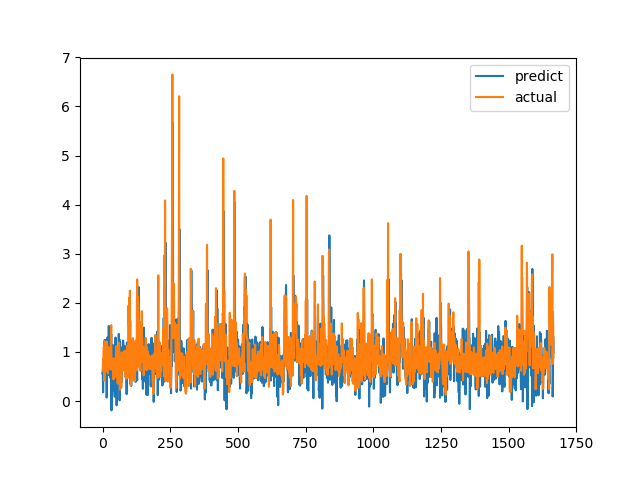

Values plotted in this chart, from the file beside it:
predict, actual
0.5635, 0.6238
0.5962, 0.6915
0.1773, 0.8558
0.4904, 0.7094
0.8231, 1.015
0.5758, 1.116
1.139, 0.4183
0.9581, 1.002
1.244, 1.219
0.8752, 1.143
1.079, 0.6528
1.234, 0.6747
0.642, 0.601
1.173, 0.6695
0.4837, 0.6538
0.07319, 0.7814
0.1522, 1.206
1.05, 0.8469
1.293, 0.8286
0.9656, 0.6482
1.06, 0.5624
0.5299, 0.7183
1.181, 1.1
1.531, 0.9542
1.25, 0.729
1.104, 0.6694
0.6783, 0.8631
0.7994, 0.6465
0.945, 0.8223
0.48, 0.9236
0.4658, 0.8301
0.6697, 1.067
1.359, 1.546
-0.1898, 0.6827
0.9006, 0.6386
1.012, 0.6464
0.2655, 0.6881
1.146, 0.7274
0.4853, 0.65
0.6874, 0.8694
0.9777, 0.4409
0.9244, 0.4519
0.2171, 0.7575
0.6633, 0.4952
0.2442, 0.6851
0.08838, 0.7244
0.8721, 0.8654
0.7872, 0.74
1.294, 0.8071
0.7443, 0.8204
0.824, 1.114
1.018, 1.109
-0.08647, 0.4751
0.6892, 1.039
0.9396, 0.9458
0.4383, 0.7878
0.8496, 0.3505
0.8443, 0.9368
0.407, 0.9868
0.954, 0.647
... 1,607 more rows
